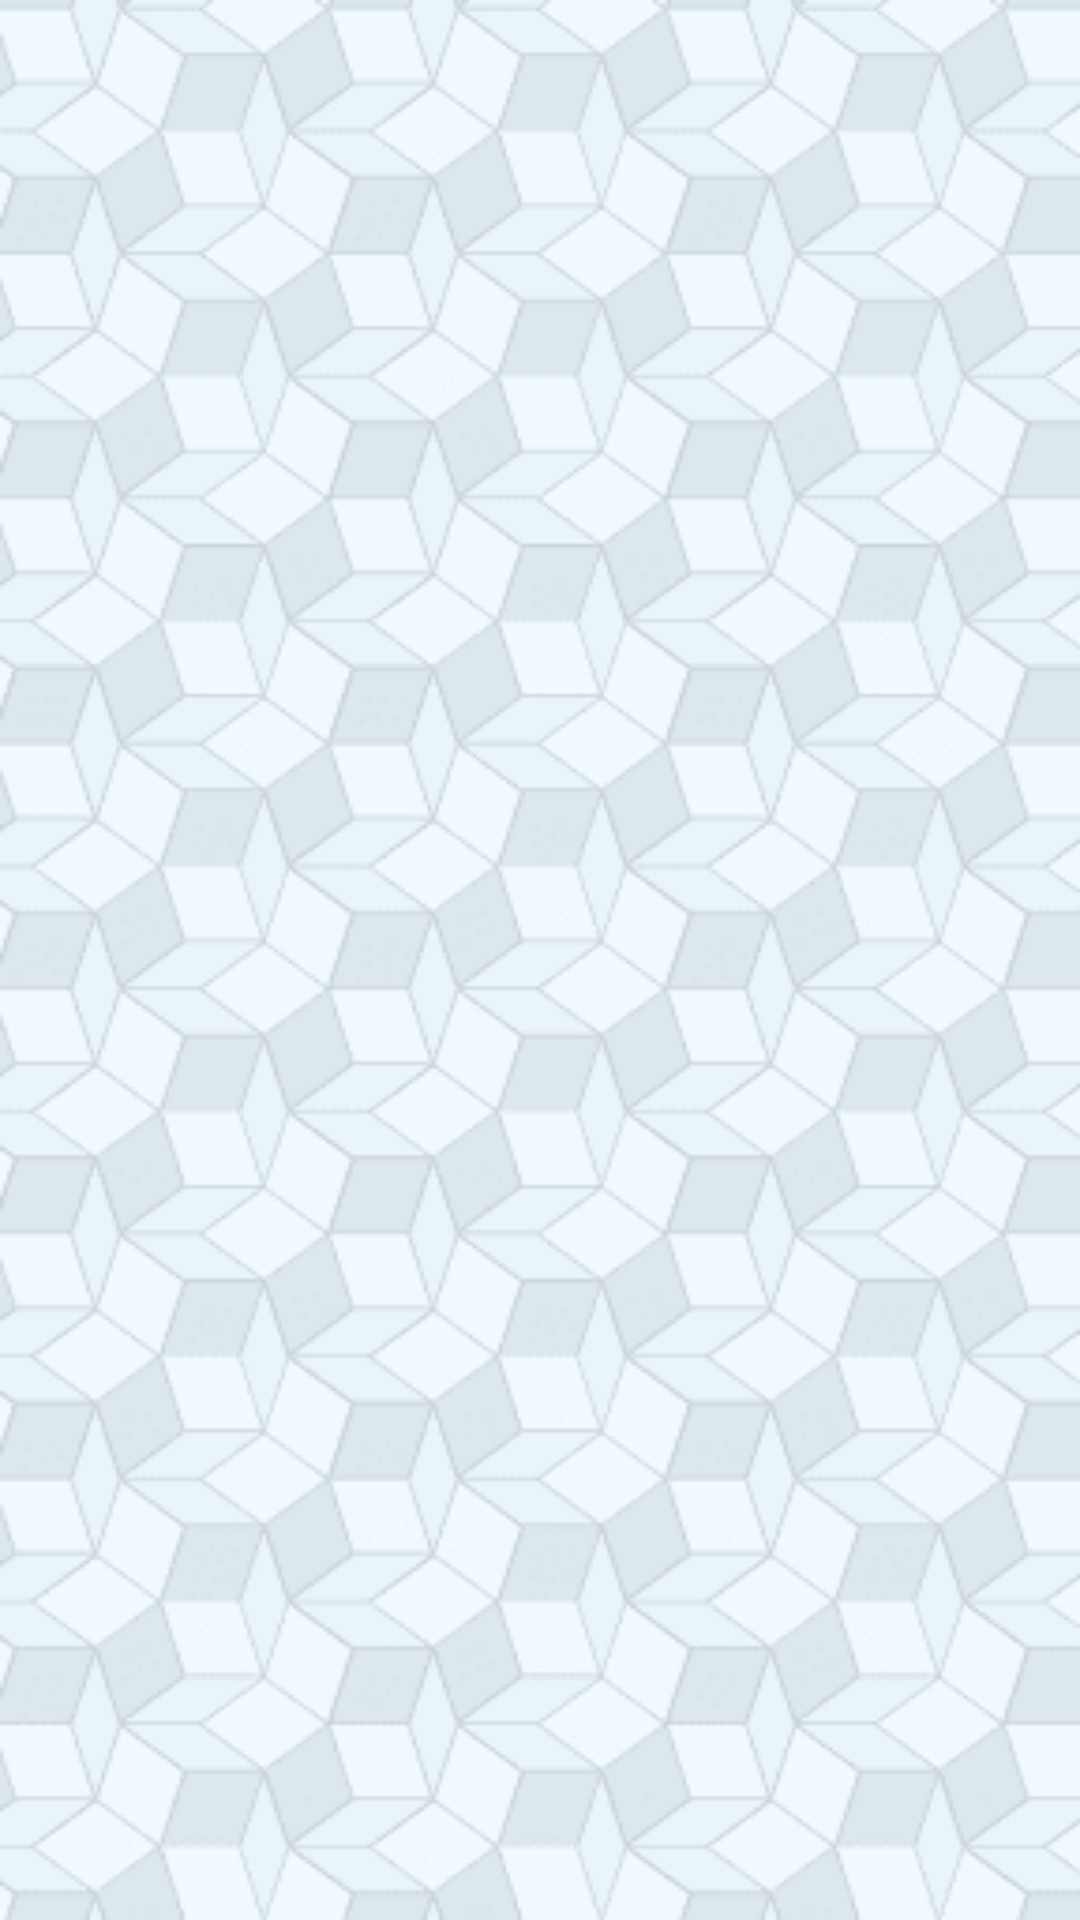

Android layout source for this screen:
<!-- AndroidManifest.xml: application theme Theme.Weplay -->
<!-- res/layout/activity_main.xml -->
<?xml version="1.0" encoding="utf-8"?>
<androidx.constraintlayout.widget.ConstraintLayout xmlns:android="http://schemas.android.com/apk/res/android"
    xmlns:app="http://schemas.android.com/apk/res-auto"
    xmlns:tools="http://schemas.android.com/tools"
    android:layout_width="match_parent"
    android:layout_height="match_parent"
    tools:context=".MainActivity"
    android:background="@drawable/bga">

    <ListView
        android:id="@+id/listView"
        android:layout_width="0dp"
        android:layout_height="0dp"
        app:layout_constraintBottom_toBottomOf="parent"
        app:layout_constraintEnd_toEndOf="parent"
        app:layout_constraintHorizontal_bias="0.5"
        app:layout_constraintStart_toStartOf="parent"
        app:layout_constraintTop_toTopOf="parent"
        />
</androidx.constraintlayout.widget.ConstraintLayout>
<!-- resources referenced by this layout -->
<resources>
  <!-- drawable bga: png bitmap (drawable-v24, 9992 bytes) -->
  <style name="Theme.Weplay" parent="Theme.MaterialComponents.DayNight.DarkActionBar">
          
          <item name="colorPrimary">@color/purple_500</item>
          <item name="colorPrimaryVariant">@color/purple_700</item>
          <item name="colorOnPrimary">@color/white</item>
          
          <item name="colorSecondary">@color/teal_200</item>
          <item name="colorSecondaryVariant">@color/teal_700</item>
          <item name="colorOnSecondary">@color/black</item>
          
          <item name="android:statusBarColor" tools:targetApi="l">?attr/colorPrimaryVariant</item>
          
      </style>
  <!-- not gathered from this repository: default colours our renderer supplied (Android Studio template values) -->
  <color name="purple_500">#FF6200EE</color>
  <color name="purple_700">#FF3700B3</color>
  <color name="teal_200">#FF03DAC5</color>
  <color name="teal_700">#FF018786</color>
  <color name="black">#FF000000</color>
  <color name="white">#FFFFFFFF</color>
</resources>
